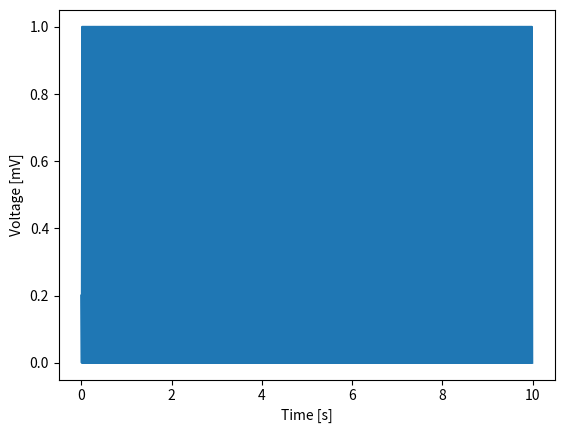

Here is the Python script that generated this plot:
#!/usr/bin/env python3
# -*- coding: utf-8 -*-
"""
Created on Mon Jul 10 13:52:47 2023

@author: subhadramokashe
"""

import numpy as np

import matplotlib.pyplot as plt

I=100                         #Set the parameter I.
C=1                          #Set the parameter C.
Vth = 1;                     #Define the voltage threshold.
Vreset = 0;                  #Define the reset voltage.
dt=0.01                      #Set the timestep.
V = np.zeros((1000,1))          #Initialize V.
V[0]=0.2;                    #Set the initial condition.

for k in range(1,999):       #March forward in time,
    V[k+1] = V[k] + dt*(I/C) #Update the voltage,
    if V[k+1] > Vth:         #... and check if the voltage exceeds the threshold.
        V[k+1] = Vreset
        
t = np.arange(0,len(V))*dt      #Define the time axis.

plt.figure()                     #Plot the results.
plt.plot(t,V)
plt.xlabel('Time [s]')
plt.ylabel('Voltage [mV]')
plt.show()